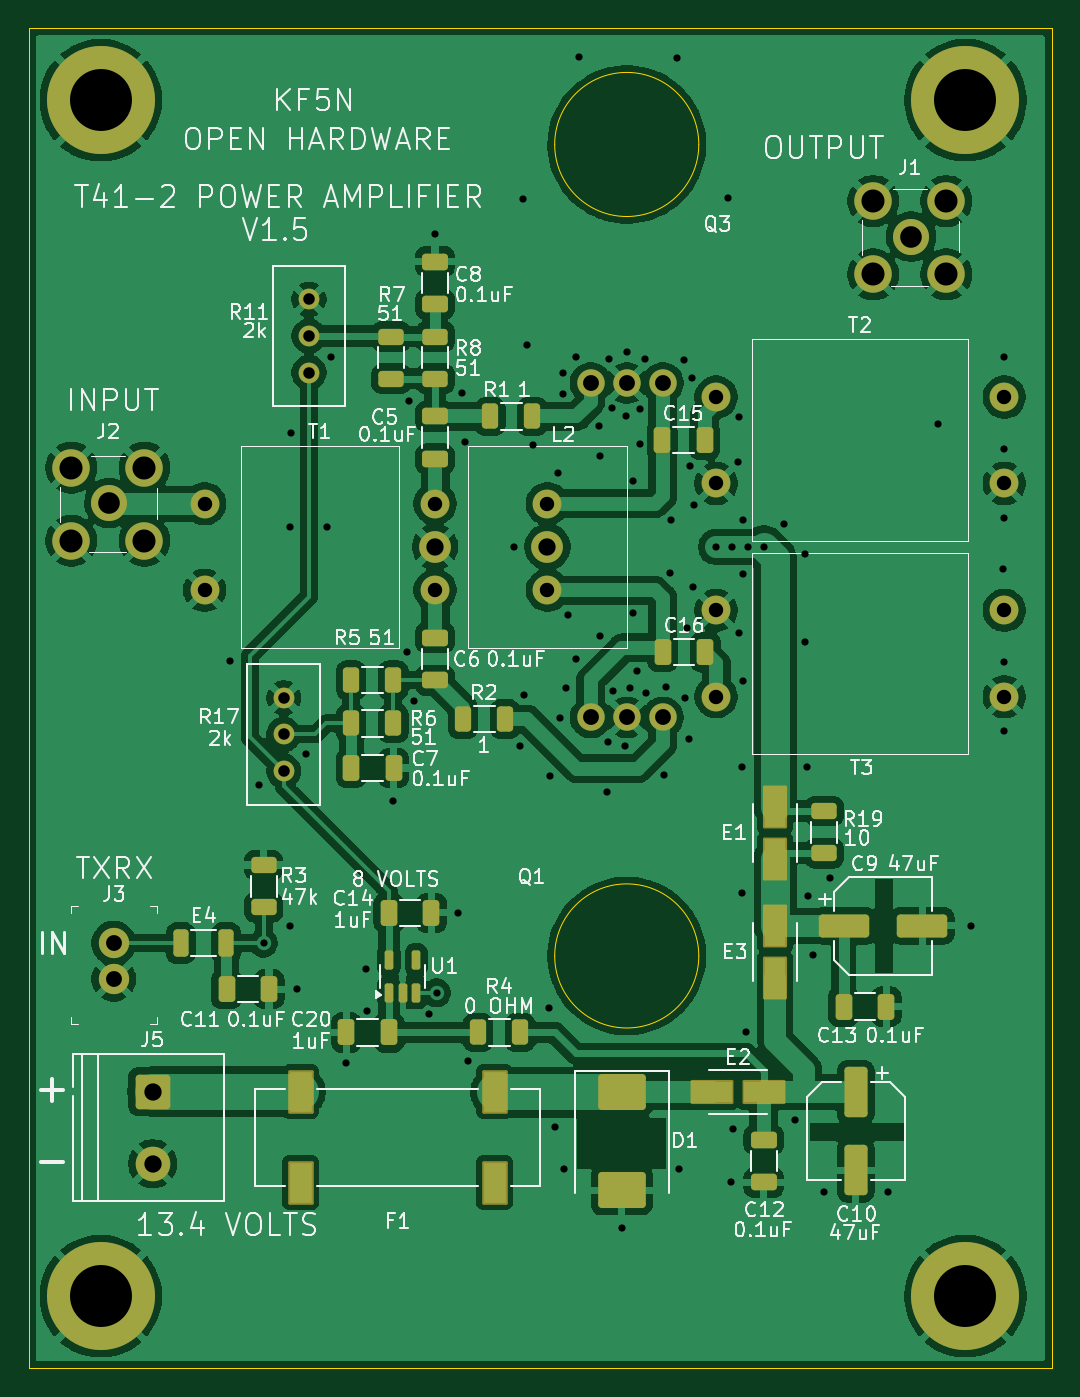
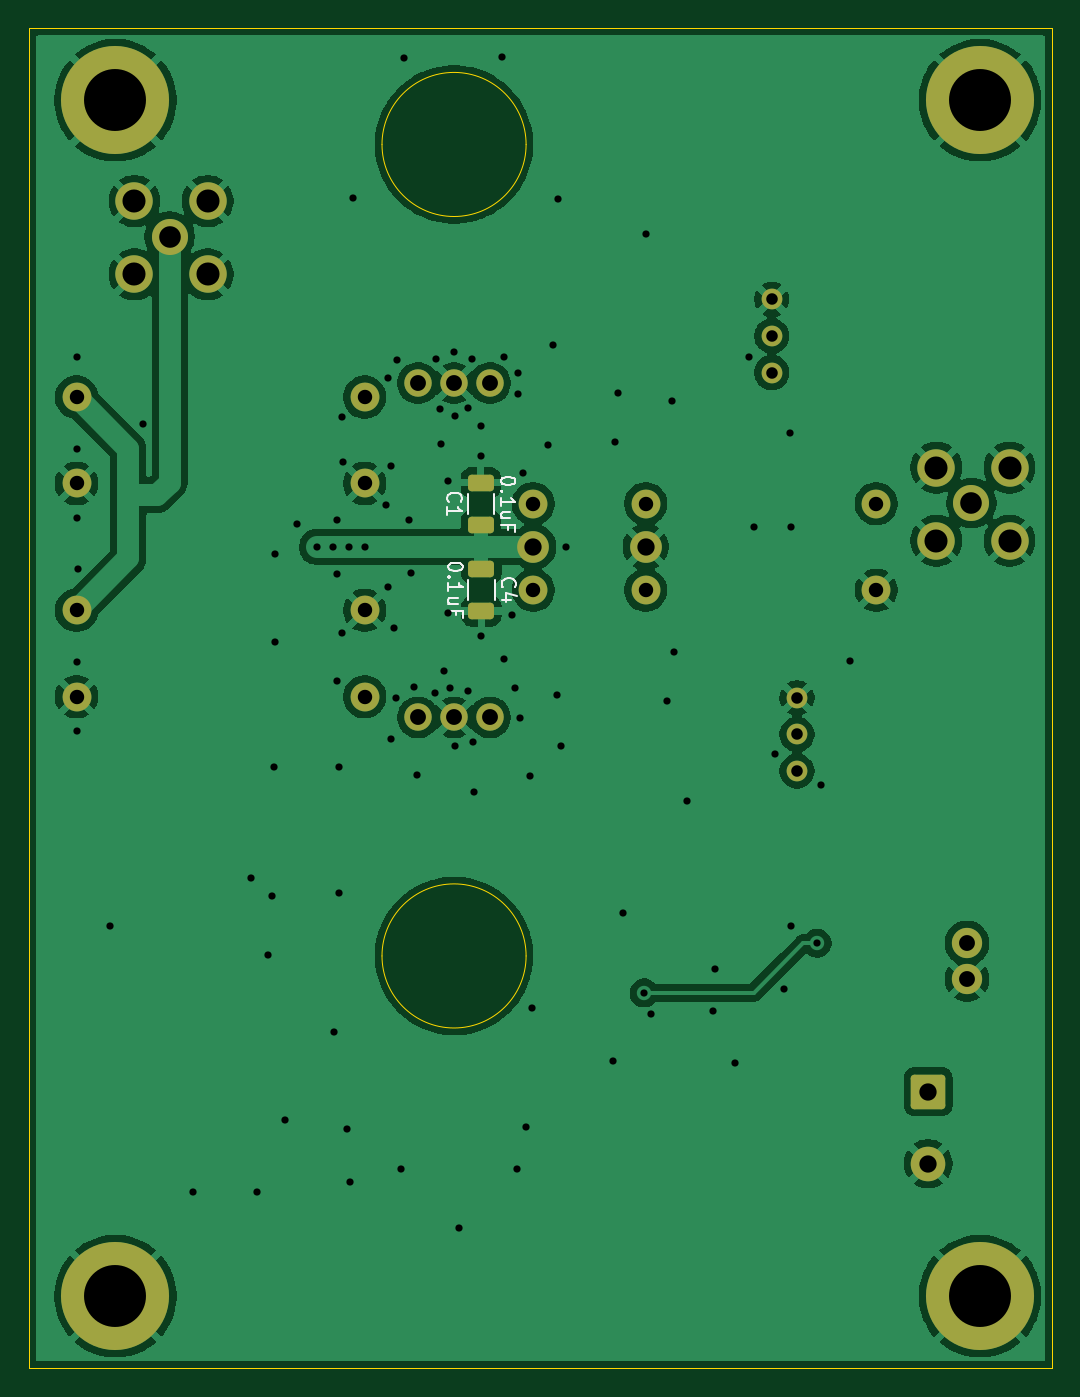
Circuit board: 9 layer files. Board 71.0 x 93.0 mm.
- bottom_copper: t41_2_power_amplifier-B_Cu.gbr (111098 bytes)
- bottom_mask: t41_2_power_amplifier-B_Mask.gbr (2919 bytes)
- bottom_silk: t41_2_power_amplifier-B_Silkscreen.gbr (9077 bytes)
- outline: t41_2_power_amplifier-Edge_Cuts.gbr (1037 bytes)
- top_copper: t41_2_power_amplifier-F_Cu.gbr (194567 bytes)
- top_mask: t41_2_power_amplifier-F_Mask.gbr (6039 bytes)
- top_silk: t41_2_power_amplifier-F_Silkscreen.gbr (113181 bytes)
- drill: t41_2_power_amplifier-NPTH.drl (269 bytes)
- drill: t41_2_power_amplifier-PTH.drl (2926 bytes)

=== bottom_copper: t41_2_power_amplifier-B_Cu.gbr (111098 bytes, source omitted) ===
=== bottom_mask: t41_2_power_amplifier-B_Mask.gbr (2919 bytes, source withheld) ===
=== bottom_silk: t41_2_power_amplifier-B_Silkscreen.gbr (9077 bytes, source omitted) ===
=== outline: t41_2_power_amplifier-Edge_Cuts.gbr ===
G04 #@! TF.GenerationSoftware,KiCad,Pcbnew,9.0.1*
G04 #@! TF.CreationDate,2025-05-04T20:25:12-04:00*
G04 #@! TF.ProjectId,t41_2_power_amplifier,7434315f-325f-4706-9f77-65725f616d70,1.5*
G04 #@! TF.SameCoordinates,Original*
G04 #@! TF.FileFunction,Profile,NP*
%FSLAX46Y46*%
G04 Gerber Fmt 4.6, Leading zero omitted, Abs format (unit mm)*
G04 Created by KiCad (PCBNEW 9.0.1) date 2025-05-04 20:25:12*
%MOMM*%
%LPD*%
G01*
G04 APERTURE LIST*
G04 #@! TA.AperFunction,Profile*
%ADD10C,0.050000*%
G04 #@! TD*
G04 #@! TA.AperFunction,Profile*
%ADD11C,0.100000*%
G04 #@! TD*
G04 APERTURE END LIST*
D10*
X115000000Y-54000000D02*
X186000000Y-54000000D01*
X186000000Y-147000000D01*
X115000000Y-147000000D01*
X115000000Y-54000000D01*
D11*
X161500000Y-62071500D02*
G75*
G02*
X151500000Y-62071500I-5000000J0D01*
G01*
X151500000Y-62071500D02*
G75*
G02*
X161500000Y-62071500I5000000J0D01*
G01*
X161500000Y-118387500D02*
G75*
G02*
X151500000Y-118387500I-5000000J0D01*
G01*
X151500000Y-118387500D02*
G75*
G02*
X161500000Y-118387500I5000000J0D01*
G01*
M02*

=== top_copper: t41_2_power_amplifier-F_Cu.gbr (194567 bytes, source omitted) ===
=== top_mask: t41_2_power_amplifier-F_Mask.gbr ===
G04 #@! TF.GenerationSoftware,KiCad,Pcbnew,9.0.1*
G04 #@! TF.CreationDate,2025-05-04T20:25:12-04:00*
G04 #@! TF.ProjectId,t41_2_power_amplifier,7434315f-325f-4706-9f77-65725f616d70,1.5*
G04 #@! TF.SameCoordinates,Original*
G04 #@! TF.FileFunction,Soldermask,Top*
G04 #@! TF.FilePolarity,Negative*
%FSLAX46Y46*%
G04 Gerber Fmt 4.6, Leading zero omitted, Abs format (unit mm)*
G04 Created by KiCad (PCBNEW 9.0.1) date 2025-05-04 20:25:12*
%MOMM*%
%LPD*%
G01*
G04 APERTURE LIST*
G04 Aperture macros list*
%AMRoundRect*
0 Rectangle with rounded corners*
0 $1 Rounding radius*
0 $2 $3 $4 $5 $6 $7 $8 $9 X,Y pos of 4 corners*
0 Add a 4 corners polygon primitive as box body*
4,1,4,$2,$3,$4,$5,$6,$7,$8,$9,$2,$3,0*
0 Add four circle primitives for the rounded corners*
1,1,$1+$1,$2,$3*
1,1,$1+$1,$4,$5*
1,1,$1+$1,$6,$7*
1,1,$1+$1,$8,$9*
0 Add four rect primitives between the rounded corners*
20,1,$1+$1,$2,$3,$4,$5,0*
20,1,$1+$1,$4,$5,$6,$7,0*
20,1,$1+$1,$6,$7,$8,$9,0*
20,1,$1+$1,$8,$9,$2,$3,0*%
G04 Aperture macros list end*
%ADD10RoundRect,0.250000X0.625000X-0.312500X0.625000X0.312500X-0.625000X0.312500X-0.625000X-0.312500X0*%
%ADD11RoundRect,0.150000X0.150000X-0.512500X0.150000X0.512500X-0.150000X0.512500X-0.150000X-0.512500X0*%
%ADD12RoundRect,0.250000X0.325000X0.650000X-0.325000X0.650000X-0.325000X-0.650000X0.325000X-0.650000X0*%
%ADD13RoundRect,0.250000X-1.500000X-0.550000X1.500000X-0.550000X1.500000X0.550000X-1.500000X0.550000X0*%
%ADD14C,1.440000*%
%ADD15RoundRect,0.250000X-0.650000X0.325000X-0.650000X-0.325000X0.650000X-0.325000X0.650000X0.325000X0*%
%ADD16C,2.000000*%
%ADD17C,2.200000*%
%ADD18RoundRect,0.250000X-0.325000X-0.650000X0.325000X-0.650000X0.325000X0.650000X-0.325000X0.650000X0*%
%ADD19RoundRect,0.250000X-0.312500X-0.625000X0.312500X-0.625000X0.312500X0.625000X-0.312500X0.625000X0*%
%ADD20RoundRect,0.250000X0.650000X-0.325000X0.650000X0.325000X-0.650000X0.325000X-0.650000X-0.325000X0*%
%ADD21RoundRect,0.250000X-1.400000X-1.000000X1.400000X-1.000000X1.400000X1.000000X-1.400000X1.000000X0*%
%ADD22RoundRect,0.102000X-0.785000X-1.410000X0.785000X-1.410000X0.785000X1.410000X-0.785000X1.410000X0*%
%ADD23RoundRect,0.250000X-0.550000X1.500000X-0.550000X-1.500000X0.550000X-1.500000X0.550000X1.500000X0*%
%ADD24C,1.905000*%
%ADD25C,7.500000*%
%ADD26RoundRect,0.102000X0.735000X-1.385000X0.735000X1.385000X-0.735000X1.385000X-0.735000X-1.385000X0*%
%ADD27C,2.600000*%
%ADD28C,2.500000*%
%ADD29RoundRect,0.102000X-1.385000X-0.735000X1.385000X-0.735000X1.385000X0.735000X-1.385000X0.735000X0*%
%ADD30RoundRect,0.250001X-0.949999X0.949999X-0.949999X-0.949999X0.949999X-0.949999X0.949999X0.949999X0*%
%ADD31C,2.400000*%
%ADD32C,2.100000*%
%ADD33RoundRect,0.250000X-0.275000X-0.700000X0.275000X-0.700000X0.275000X0.700000X-0.275000X0.700000X0*%
%ADD34RoundRect,0.250000X0.312500X0.625000X-0.312500X0.625000X-0.312500X-0.625000X0.312500X-0.625000X0*%
%ADD35RoundRect,0.250000X-0.625000X0.312500X-0.625000X-0.312500X0.625000X-0.312500X0.625000X0.312500X0*%
G04 APERTURE END LIST*
D10*
X170200000Y-111262500D03*
X170200000Y-108337500D03*
D11*
X140000000Y-120925000D03*
X140950000Y-120925000D03*
X141900000Y-120925000D03*
X141900000Y-118650000D03*
X140000000Y-118650000D03*
D12*
X140000000Y-123700000D03*
X137050000Y-123700000D03*
D13*
X171600000Y-116300000D03*
X177000000Y-116300000D03*
D14*
X134450000Y-77900000D03*
X134450000Y-75360000D03*
X134450000Y-72820000D03*
D10*
X143200000Y-78325000D03*
X143200000Y-75400000D03*
D15*
X143200000Y-70200000D03*
X143200000Y-73150000D03*
D16*
X127200000Y-87000000D03*
X127200000Y-93000000D03*
X143200000Y-93000000D03*
D17*
X143200000Y-90000000D03*
D16*
X143200000Y-87000000D03*
D18*
X140000000Y-115400000D03*
X142950000Y-115400000D03*
D19*
X137375000Y-102250000D03*
X140300000Y-102250000D03*
D20*
X143200000Y-99250000D03*
X143200000Y-96300000D03*
D21*
X156150000Y-127850000D03*
X156150000Y-134650000D03*
D22*
X133870000Y-127800000D03*
X133870000Y-134120000D03*
X147330000Y-127800000D03*
X147330000Y-134120000D03*
D18*
X137375000Y-105350000D03*
X140325000Y-105350000D03*
D23*
X172400000Y-127850000D03*
X172400000Y-133250000D03*
D24*
X154000000Y-78621500D03*
X156500000Y-78621500D03*
X159000000Y-78621500D03*
D25*
X180000000Y-59000000D03*
D16*
X162700000Y-94400000D03*
X162700000Y-100400000D03*
X182700000Y-100400000D03*
X182700000Y-94400000D03*
D14*
X132700000Y-105550000D03*
X132700000Y-103010000D03*
X132700000Y-100470000D03*
D26*
X166800000Y-111640000D03*
X166800000Y-108060000D03*
D12*
X131675000Y-120700000D03*
X128725000Y-120700000D03*
D16*
X162700000Y-79600000D03*
X162700000Y-85600000D03*
X182700000Y-85600000D03*
X182700000Y-79600000D03*
D25*
X120000000Y-59000000D03*
X180000000Y-142000000D03*
D18*
X171550000Y-121900000D03*
X174500000Y-121900000D03*
D27*
X173600000Y-66000000D03*
X173600000Y-71080000D03*
X178680000Y-66000000D03*
X178680000Y-71080000D03*
D28*
X176240000Y-68465000D03*
D19*
X147025000Y-80950000D03*
X149950000Y-80950000D03*
D24*
X159000000Y-101837500D03*
X156500000Y-101837500D03*
X154000000Y-101837500D03*
D29*
X162420000Y-127850000D03*
X166000000Y-127850000D03*
D30*
X123600000Y-127800000D03*
D31*
X123600000Y-132800000D03*
D27*
X117950000Y-84500000D03*
X117950000Y-89580000D03*
X123030000Y-84500000D03*
X123030000Y-89580000D03*
D28*
X120590000Y-86965000D03*
D32*
X120900000Y-117500000D03*
X120900000Y-120000000D03*
D33*
X125550000Y-117500000D03*
X128700000Y-117500000D03*
D26*
X166800000Y-119890000D03*
X166800000Y-116310000D03*
D19*
X137375000Y-99250000D03*
X140300000Y-99250000D03*
D25*
X120000000Y-142000000D03*
D15*
X166000000Y-131150000D03*
X166000000Y-134100000D03*
D34*
X149100000Y-123700000D03*
X146175000Y-123700000D03*
D15*
X143200000Y-80950000D03*
X143200000Y-83900000D03*
D35*
X131300000Y-112075000D03*
X131300000Y-115000000D03*
D10*
X140150000Y-78325000D03*
X140150000Y-75400000D03*
D16*
X151000000Y-87000000D03*
D17*
X151000000Y-90000000D03*
D16*
X151000000Y-93000000D03*
D19*
X145137500Y-101950000D03*
X148062500Y-101950000D03*
D18*
X158950000Y-82600000D03*
X161900000Y-82600000D03*
X159000000Y-97300000D03*
X161950000Y-97300000D03*
M02*

=== top_silk: t41_2_power_amplifier-F_Silkscreen.gbr (113181 bytes, source omitted) ===
=== drill: t41_2_power_amplifier-NPTH.drl ===
M48
; DRILL file {KiCad 9.0.1} date 2025-05-04T20:25:14-0400
; FORMAT={-:-/ absolute / metric / decimal}
; #@! TF.CreationDate,2025-05-04T20:25:14-04:00
; #@! TF.GenerationSoftware,Kicad,Pcbnew,9.0.1
; #@! TF.FileFunction,NonPlated,1,2,NPTH
FMAT,2
METRIC
%
G90
G05
M30

=== drill: t41_2_power_amplifier-PTH.drl ===
M48
; DRILL file {KiCad 9.0.1} date 2025-05-04T20:25:14-0400
; FORMAT={-:-/ absolute / metric / decimal}
; #@! TF.CreationDate,2025-05-04T20:25:14-04:00
; #@! TF.GenerationSoftware,Kicad,Pcbnew,9.0.1
; #@! TF.FileFunction,Plated,1,2,PTH
FMAT,2
METRIC
; #@! TA.AperFunction,Plated,PTH,ViaDrill
T1C0.500
; #@! TA.AperFunction,Plated,PTH,ComponentDrill
T2C0.800
; #@! TA.AperFunction,Plated,PTH,ComponentDrill
T3C1.000
; #@! TA.AperFunction,Plated,PTH,ComponentDrill
T4C1.100
; #@! TA.AperFunction,Plated,PTH,ComponentDrill
T5C1.200
; #@! TA.AperFunction,Plated,PTH,ComponentDrill
T6C1.500
; #@! TA.AperFunction,Plated,PTH,ComponentDrill
T7C1.600
; #@! TA.AperFunction,Plated,PTH,ComponentDrill
T8C4.300
%
G90
G05
T1
X129.0Y-97.9
X131.0Y-106.5
X131.295Y-117.5
X133.1Y-116.3
X133.15Y-88.65
X133.2Y-82.1
X133.6Y-120.7
X134.25Y-104.35
X135.7Y-88.65
X136.0Y-76.8
X137.0Y-125.8
X138.4Y-119.3
X138.5Y-122.2
X140.3Y-107.6
X141.25Y-97.3
X141.4Y-79.9
X141.75Y-100.7
X142.8Y-122.4
X143.2Y-68.3
X143.3Y-120.95
X144.8Y-115.4
X145.1Y-79.3
X145.3Y-82.75
X145.5Y-125.7
X148.7Y-90.0
X149.1Y-103.8
X149.3Y-65.85
X149.35Y-100.3
X149.6Y-76.0
X150.0Y-82.95
X151.1Y-122.0
X151.2Y-105.9
X151.5Y-130.25
X151.7Y-84.85
X151.9Y-101.9
X152.05Y-77.95
X152.05Y-79.4
X152.15Y-133.2
X152.3Y-99.8
X152.45Y-94.75
X153.0Y-76.8
X153.0Y-97.8
X153.2Y-56.0
X154.6Y-81.6
X154.65Y-83.7
X154.65Y-96.2
X155.15Y-107.0
X155.2Y-103.55
X155.25Y-76.95
X155.5Y-80.35
X155.55Y-100.0
X156.15Y-137.3
X156.4Y-103.85
X156.45Y-80.95
X156.5Y-76.5
X156.75Y-99.8
X156.9Y-85.4
X156.9Y-94.6
X157.2Y-98.6
X157.4Y-82.85
X157.45Y-80.4
X157.75Y-76.95
X157.85Y-100.15
X159.1Y-105.85
X159.25Y-99.75
X159.5Y-91.8
X159.6Y-88.1
X160.0Y-56.1
X160.15Y-133.2
X160.45Y-77.05
X160.55Y-100.5
X160.7Y-95.6
X160.85Y-103.3
X160.9Y-84.4
X161.05Y-78.3
X161.1Y-92.8
X161.2Y-87.1
X162.7Y-90.0
X163.5Y-65.8
X163.75Y-134.1
X163.8Y-90.0
X163.9Y-130.4
X164.2Y-84.1
X164.3Y-81.0
X164.3Y-96.0
X164.5Y-105.3
X164.5Y-114.0
X164.6Y-88.1
X164.6Y-91.9
X164.6Y-99.3
X164.8Y-123.7
X164.9Y-90.0
X166.0Y-90.0
X167.4Y-88.4
X168.2Y-129.8
X168.9Y-90.5
X168.9Y-96.6
X169.0Y-105.3
X169.1Y-114.2
X169.4Y-118.3
X170.2Y-134.8
X170.6Y-113.0
X174.6Y-134.8
X178.1Y-81.5
X180.4Y-116.3
X182.6Y-91.5
X182.7Y-76.8
X182.7Y-83.2
X182.7Y-88.0
X182.7Y-98.0
X182.7Y-102.8
T2
X132.7Y-100.47
X132.7Y-103.01
X132.7Y-105.55
X134.45Y-72.82
X134.45Y-75.36
X134.45Y-77.9
T3
X127.2Y-87.0
X127.2Y-93.0
X143.2Y-87.0
X143.2Y-93.0
X151.0Y-87.0
X151.0Y-93.0
X162.7Y-79.6
X162.7Y-85.6
X162.7Y-94.4
X162.7Y-100.4
X182.7Y-79.6
X182.7Y-85.6
X182.7Y-94.4
X182.7Y-100.4
T4
X120.9Y-117.5
X120.9Y-120.0
X154.0Y-78.621
X154.0Y-101.837
X156.5Y-78.621
X156.5Y-101.837
X159.0Y-78.621
X159.0Y-101.837
T5
X123.6Y-127.8
X123.6Y-132.8
X143.2Y-90.0
X151.0Y-90.0
T6
X120.59Y-86.965
X176.24Y-68.465
T7
X117.95Y-84.5
X117.95Y-89.58
X123.03Y-84.5
X123.03Y-89.58
X173.6Y-66.0
X173.6Y-71.08
X178.68Y-66.0
X178.68Y-71.08
T8
X120.0Y-59.0
X120.0Y-142.0
X180.0Y-59.0
X180.0Y-142.0
M30
